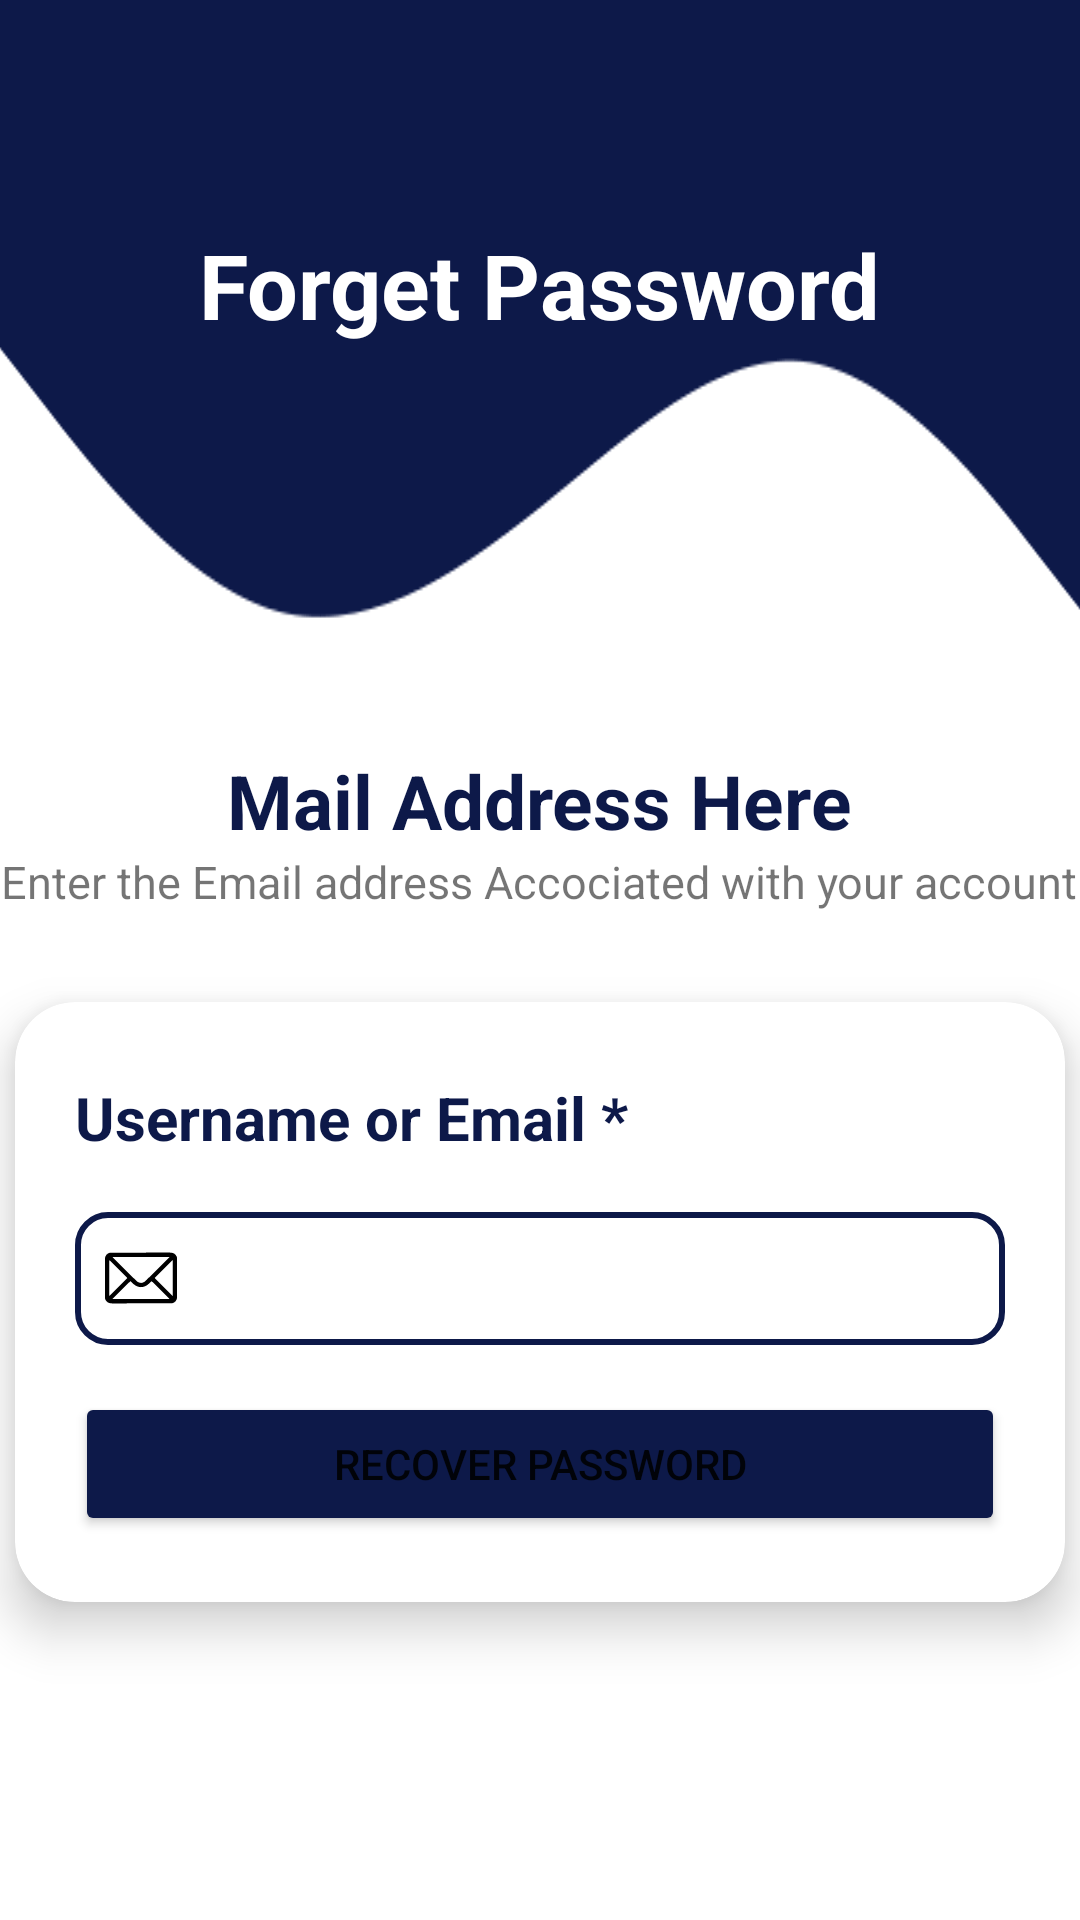

This screen was rendered from an Android layout file. Write that file and the resources it references.
<!-- AndroidManifest.xml: application theme Theme.UrabanApp -->
<!-- res/layout/activity_forgot.xml -->
<?xml version="1.0" encoding="utf-8"?>
<LinearLayout xmlns:android="http://schemas.android.com/apk/res/android"
    xmlns:app="http://schemas.android.com/apk/res-auto"
    xmlns:tools="http://schemas.android.com/tools"
    android:id="@+id/main"
    android:layout_width="match_parent"
    android:layout_height="match_parent"
    tools:context=".activity.forgotActivity"
    android:orientation="vertical">


    <FrameLayout
        android:layout_width="match_parent"
        android:layout_height="230dp">
        <ImageView
            android:layout_width="match_parent"
            android:layout_height="290dp"
            android:background="@mipmap/waves"
            android:rotation="180"
            android:backgroundTint="@color/primary"
            />


        <TextView
            android:layout_width="wrap_content"
            android:layout_height="wrap_content"
            android:text="Forget Password"
            android:layout_marginBottom="20dp"
            android:textSize="30sp"
            android:textColor="@color/white"
            android:layout_gravity="center"
            android:textStyle="bold"
            />
    </FrameLayout>

    <TextView
        android:layout_width="wrap_content"
        android:layout_height="wrap_content"
        android:layout_gravity="center"
        android:textColor="@color/primary"
        android:textStyle="bold"
        android:textSize="25sp"
        android:layout_marginTop="20dp"
        android:text="Mail Address Here"/>

    <TextView
        android:layout_width="wrap_content"
        android:layout_height="wrap_content"
        android:layout_gravity="center"
        android:textColor="@color/grey_font"
        android:textSize="15sp"
        android:text="Enter the Email address Accociated with your account" />

    <androidx.cardview.widget.CardView
        android:layout_width="350dp"
        android:layout_height="200dp"
        app:cardCornerRadius="20dp"
        android:layout_marginTop="30dp"
        app:cardElevation="10dp"
        android:layout_gravity="center">
        <TextView
            android:layout_width="wrap_content"
            android:layout_height="wrap_content"
            android:text="Username or Email *"
            android:layout_marginTop="25dp"
            android:layout_marginLeft="20dp"
            android:textSize="20sp"
            android:textStyle="bold"
            android:textColor="@color/primary"/>

        <EditText
            android:layout_width="match_parent"
            android:layout_height="wrap_content"
            android:layout_marginTop="70dp"
            android:layout_marginLeft="20dp"
            android:layout_marginRight="20dp"
            android:background="@drawable/bgcss"
            android:drawableStart="@drawable/icon_mail"
            android:padding="10dp"/>

        <Button
            android:layout_width="match_parent"
            android:layout_height="wrap_content"
            android:layout_marginTop="130dp"
            android:layout_marginLeft="20dp"
            android:layout_marginRight="20dp"
            android:text="Recover Password"
            android:backgroundTint="@color/primary"/>
    </androidx.cardview.widget.CardView>



</LinearLayout>
<!-- resources referenced by this layout -->
<resources>
  <color name="primary">#0D1949</color>
  <color name="white">#FFFFFFFF</color>
  <!-- drawable bgcss (drawable) -->
  <?xml version="1.0" encoding="utf-8"?>
  <shape xmlns:android="http://schemas.android.com/apk/res/android" android:shape="rectangle">
  
      <stroke
          android:width="2dp"
          android:color="@color/primary"/>
  
      <corners
          android:radius="10dp"/>
  
      <solid
          android:color="@color/white"
          />
  
  </shape>
  <!-- drawable icon_mail: vector/xml drawable (drawable, 7901 chars, omitted) -->
  <!-- mipmap waves: png bitmap (mipmap-hdpi, 4325 bytes) -->
  <style name="Theme.UrabanApp" parent="Theme.MaterialComponents.DayNight.NoActionBar">
          
          <item name="colorPrimary">@color/purple_500</item>
          <item name="colorPrimaryVariant">@color/purple_700</item>
          <item name="colorOnPrimary">@color/white</item>
          
          <item name="colorSecondary">@color/teal_200</item>
          <item name="colorSecondaryVariant">@color/teal_700</item>
          <item name="colorOnSecondary">@color/black</item>
          
          <item name="android:statusBarColor">?attr/colorPrimaryVariant</item>
          
      </style>
  <color name="purple_500">#FF6200EE</color>
  <color name="purple_700">#FF3700B3</color>
  <color name="teal_200">#FF03DAC5</color>
  <color name="teal_700">#FF018786</color>
  <color name="black">#FF000000</color>
</resources>
